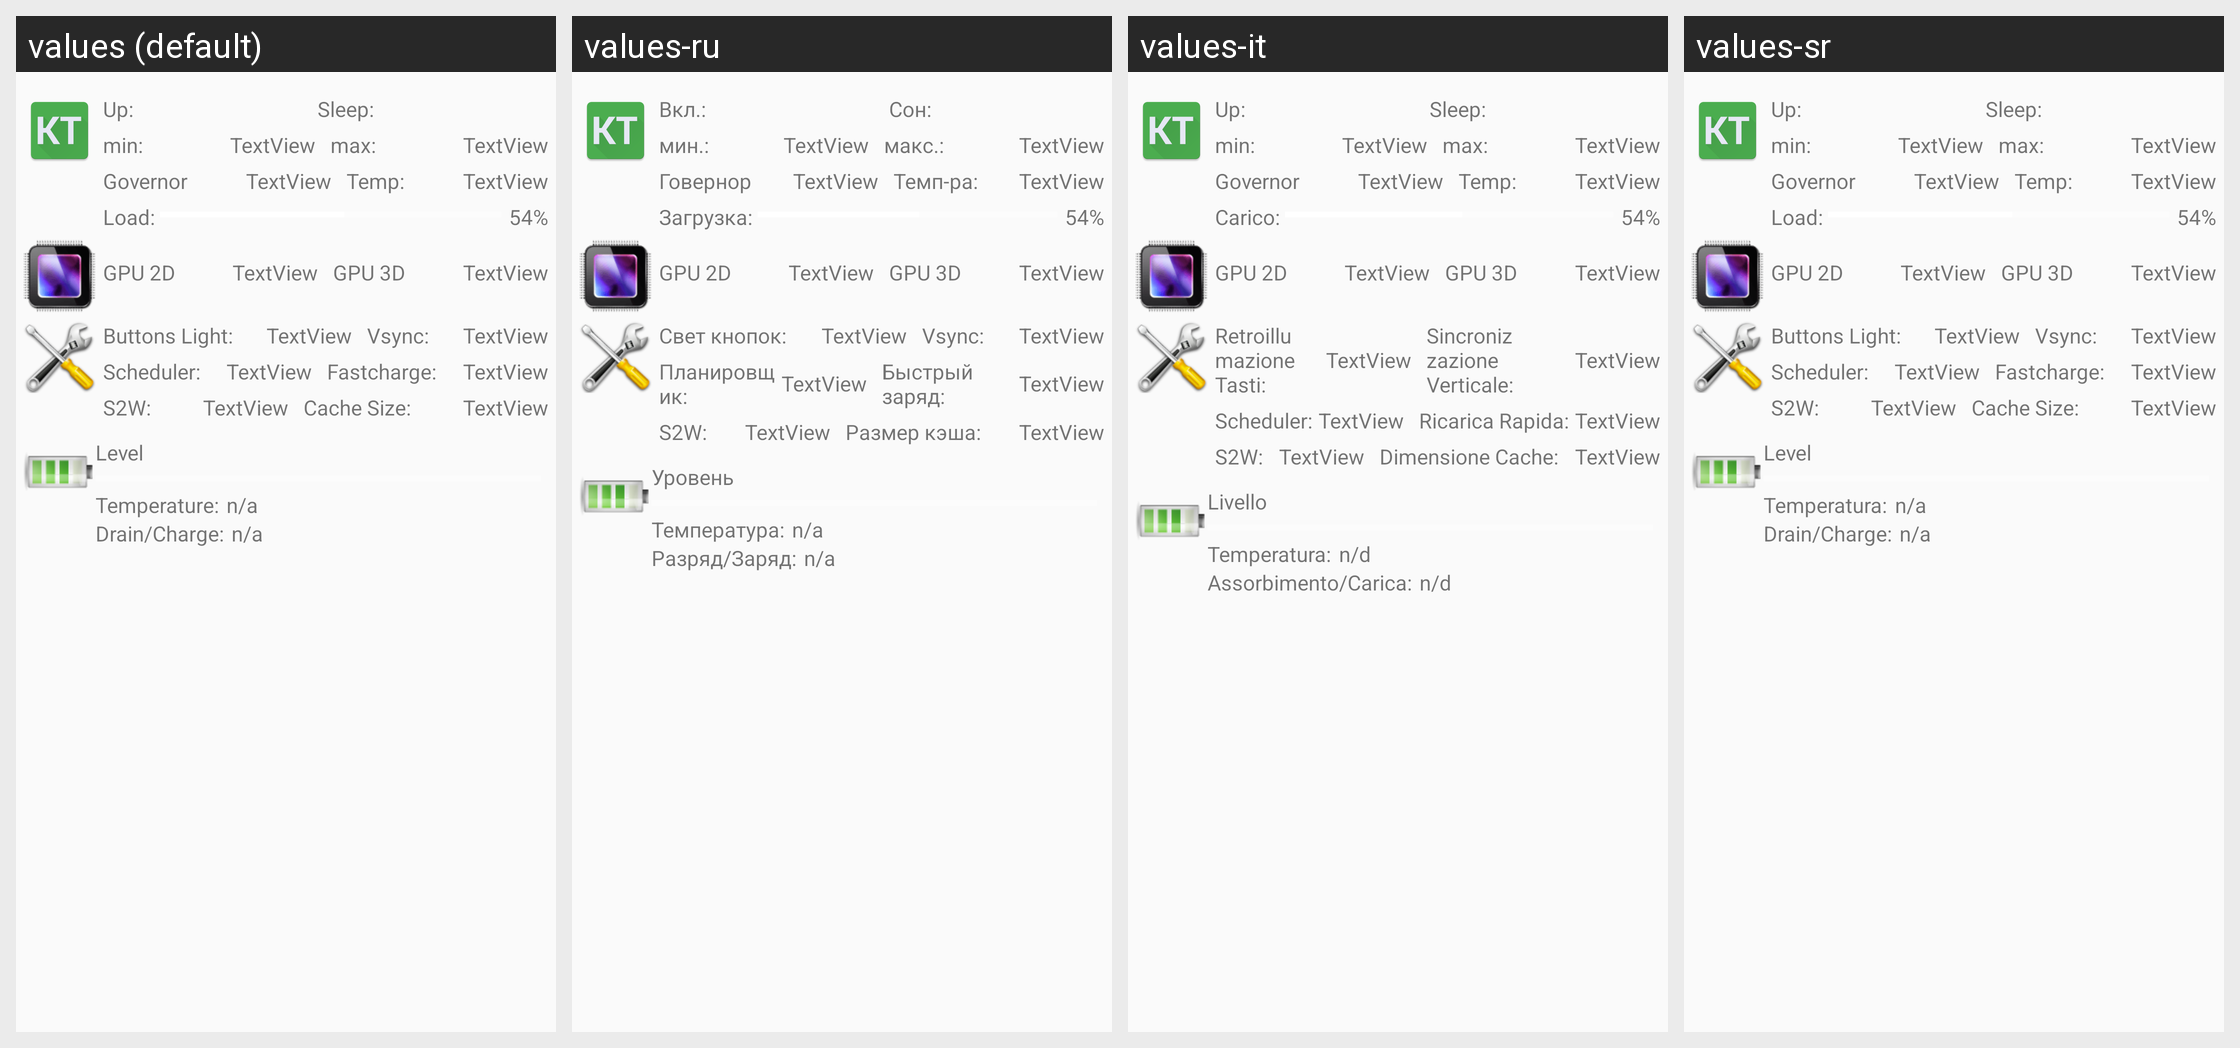

Here is an Android app screen in its default locale and in the app's own translations. Write out the translated-string differences for the strings that appear on this screen.
Android screen res/layout/widget_summary.xml rendered under 4 locales, left to right: values (default), values-ru, values-it, values-sr. Device: Nexus 5 (rendered at 1080×1920; each locale shown at half size, 540×960, under a caption strip naming it); theme AppTheme.
Other locales in the repository, not shown: values-de, values-es, values-fr, values-hu, values-pt.
Strings drawn on this screen, with the default value and each locale's value (text and hints the layout hard-codes, and strings that could not be matched under every locale, appear in the picture but are not listed):

up_
  values: Up:
  values-ru: Вкл.:
  values-it: Up:  [not translated; the default value is used]
  values-sr: Up:  [not translated; the default value is used]

sleep_
  values: Sleep: 
  values-ru: Сон: 
  values-it: Sleep:   [not translated; the default value is used]
  values-sr: Sleep:   [not translated; the default value is used]

min_
  values: min:
  values-ru: мин.:
  values-it: min:  [not translated; the default value is used]
  values-sr: min:  [not translated; the default value is used]

max_
  values: max:
  values-ru: макс.:
  values-it: max:  [not translated; the default value is used]
  values-sr: max:  [not translated; the default value is used]

governor
  values: Governor
  values-ru: Говернор
  values-it: Governor  [not translated; the default value is used]
  values-sr: Governor  [not translated; the default value is used]

temp_
  values: Temp:
  values-ru: Темп-ра:
  values-it: Temp:  [not translated; the default value is used]
  values-sr: Temp:  [not translated; the default value is used]

load_
  values: Load: 
  values-ru: Загрузка: 
  values-it: Carico: 
  values-sr: Load:   [not translated; the default value is used]

gpu_2d
  values: GPU 2D
  values-ru: GPU 2D
  values-it: GPU 2D  [not translated; the default value is used]
  values-sr: GPU 2D  [not translated; the default value is used]

gpu_3d
  values: GPU 3D
  values-ru: GPU 3D
  values-it: GPU 3D  [not translated; the default value is used]
  values-sr: GPU 3D  [not translated; the default value is used]

buttons_light_
  values: Buttons Light:
  values-ru: Свет кнопок:
  values-it: Retroillumazione Tasti:
  values-sr: Buttons Light:  [not translated; the default value is used]

vsync_
  values: Vsync:
  values-ru: Vsync:
  values-it: Sincronizzazione Verticale:
  values-sr: Vsync:  [not translated; the default value is used]

scheduler_
  values: Scheduler:
  values-ru: Планировщик:
  values-it: Scheduler:  [not translated; the default value is used]
  values-sr: Scheduler:  [not translated; the default value is used]

fastcharge_
  values: Fastcharge:
  values-ru: Быстрый заряд:
  values-it: Ricarica Rapida:
  values-sr: Fastcharge:  [not translated; the default value is used]

s2w_
  values: S2W:
  values-ru: S2W:
  values-it: S2W:  [not translated; the default value is used]
  values-sr: S2W:  [not translated; the default value is used]

cache_size_
  values: Cache Size:
  values-ru: Размер кэша:
  values-it: Dimensione Cache:
  values-sr: Cache Size:  [not translated; the default value is used]

level
  values: Level
  values-ru: Уровень
  values-it: Livello
  values-sr: Level  [not translated; the default value is used]

temperature_
  values: Temperature:
  values-ru: Температура:
  values-it: Temperatura:
  values-sr: Temperatura:

n_a
  values: n/a
  values-ru: n/a
  values-it: n/d
  values-sr: n/a

drain_charge_
  values: Drain/Charge:
  values-ru: Разряд/Заряд:
  values-it: Assorbimento/Carica:
  values-sr: Drain/Charge:
